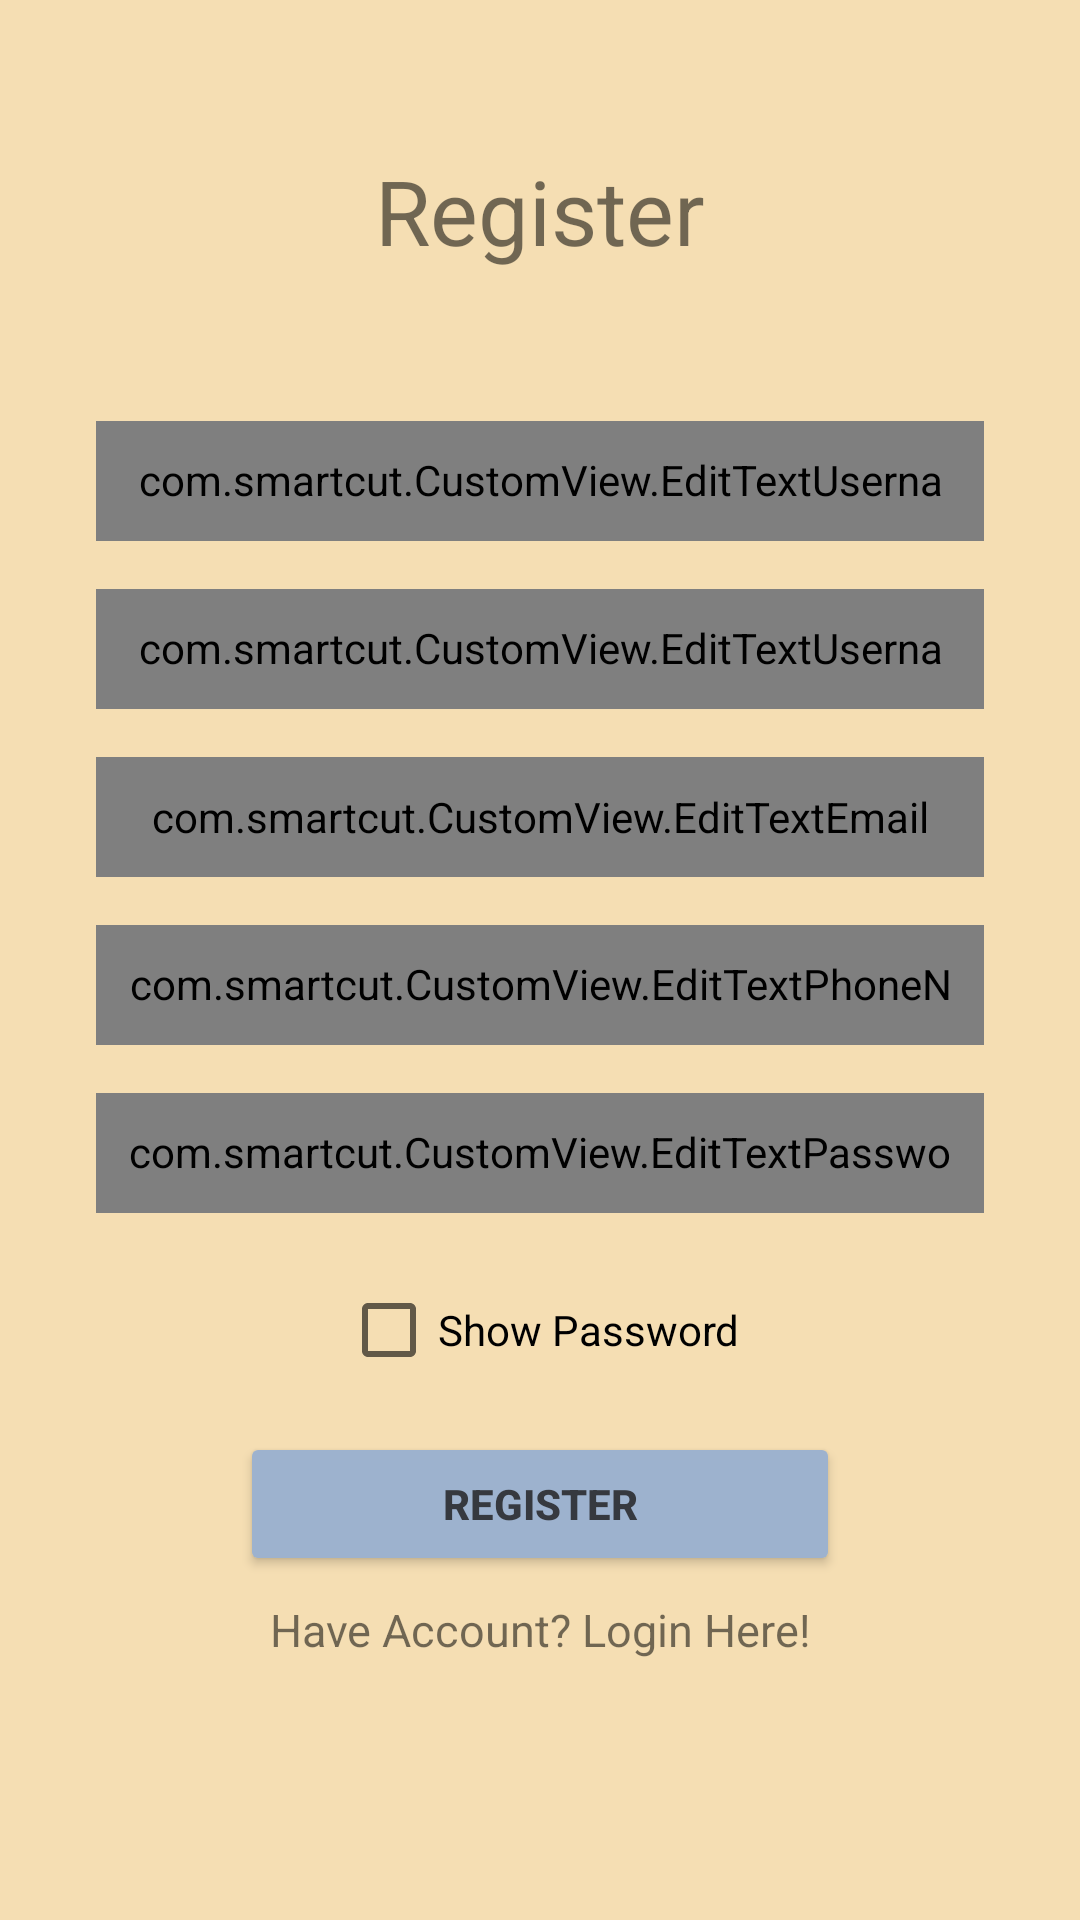

Android layout source for this screen:
<!-- AndroidManifest.xml: application theme Theme.Capstone -->
<!-- res/layout/activity_register.xml -->
<?xml version="1.0" encoding="utf-8"?>
<androidx.constraintlayout.widget.ConstraintLayout xmlns:android="http://schemas.android.com/apk/res/android"
    xmlns:app="http://schemas.android.com/apk/res-auto"
    xmlns:tools="http://schemas.android.com/tools"
    android:layout_width="match_parent"
    android:layout_height="match_parent"
    android:background="@color/cream"
    tools:context=".ui.RegisterActivity">

    <TextView
        android:id="@+id/register_title"
        android:layout_width="wrap_content"
        android:layout_height="wrap_content"
        android:layout_marginTop="50dp"
        android:text="@string/register"
        android:textSize="30sp"
        app:layout_constraintEnd_toEndOf="parent"
        app:layout_constraintStart_toStartOf="parent"
        app:layout_constraintTop_toTopOf="parent" />

    <com.smartcut.CustomView.EditTextUsername
        android:id="@+id/edt_name"
        android:layout_width="0dp"
        android:layout_height="40dp"
        android:layout_marginStart="32dp"
        android:layout_marginTop="50dp"
        android:layout_marginEnd="32dp"
        android:background="@drawable/edittext_border"
        android:hint="@string/name"
        android:padding="10dp"
        app:layout_constraintEnd_toEndOf="parent"
        app:layout_constraintStart_toStartOf="parent"
        app:layout_constraintTop_toBottomOf="@+id/register_title" />

    <com.smartcut.CustomView.EditTextUsername
        android:id="@+id/edt_username_register"
        android:layout_width="0dp"
        android:layout_height="40dp"
        android:layout_marginStart="32dp"
        android:layout_marginTop="16dp"
        android:layout_marginEnd="32dp"
        android:background="@drawable/edittext_border"
        android:hint="@string/username"
        android:padding="10dp"
        app:layout_constraintEnd_toEndOf="parent"
        app:layout_constraintStart_toStartOf="parent"
        app:layout_constraintTop_toBottomOf="@+id/edt_name" />

    <com.smartcut.CustomView.EditTextEmail
        android:id="@+id/edt_email"
        android:layout_width="0dp"
        android:layout_height="40dp"
        android:layout_marginStart="32dp"
        android:layout_marginTop="16dp"
        android:layout_marginEnd="32dp"
        android:background="@drawable/edittext_border"
        android:hint="@string/email"
        android:padding="10dp"
        app:layout_constraintEnd_toEndOf="parent"
        app:layout_constraintStart_toStartOf="parent"
        app:layout_constraintTop_toBottomOf="@+id/edt_username_register" />

    <com.smartcut.CustomView.EditTextPhoneNumber
        android:id="@+id/edt_phone"
        android:layout_width="0dp"
        android:layout_height="40dp"
        android:layout_marginStart="32dp"
        android:layout_marginTop="16dp"
        android:layout_marginEnd="32dp"
        android:background="@drawable/edittext_border"
        android:hint="@string/phone_number"
        android:inputType="number"
        android:padding="10dp"
        app:layout_constraintEnd_toEndOf="parent"
        app:layout_constraintStart_toStartOf="parent"
        app:layout_constraintTop_toBottomOf="@+id/edt_email" />

    <com.smartcut.CustomView.EditTextPassword
        android:id="@+id/edt_password_register"
        android:layout_width="0dp"
        android:layout_height="40dp"
        android:layout_marginStart="32dp"
        android:layout_marginTop="16dp"
        android:layout_marginEnd="32dp"
        android:background="@drawable/edittext_border"
        android:hint="@string/password"
        android:inputType="textPassword"
        android:padding="10dp"
        app:layout_constraintEnd_toEndOf="parent"
        app:layout_constraintStart_toStartOf="parent"
        app:layout_constraintTop_toBottomOf="@+id/edt_phone" />

    <CheckBox
        android:id="@+id/cb_show_password"
        android:layout_width="wrap_content"
        android:layout_height="wrap_content"
        android:layout_marginTop="15dp"
        android:gravity="center"
        android:text="@string/show_password"
        app:layout_constraintEnd_toEndOf="parent"
        app:layout_constraintStart_toStartOf="parent"
        app:layout_constraintTop_toBottomOf="@+id/edt_password_register" />

    <Button
        android:id="@+id/btn_register"
        android:layout_width="200dp"
        android:layout_height="wrap_content"
        android:layout_marginStart="32dp"
        android:layout_marginTop="10dp"
        android:layout_marginEnd="32dp"
        android:backgroundTint="@color/blue"
        android:text="@string/register"
        android:textColor="@color/black"
        android:textStyle="bold"
        app:layout_constraintEnd_toEndOf="parent"
        app:layout_constraintStart_toStartOf="parent"
        app:layout_constraintTop_toBottomOf="@+id/cb_show_password" />

    <TextView
        android:id="@+id/tv_toLogin"
        android:layout_width="wrap_content"
        android:layout_height="wrap_content"
        android:text="@string/have_account_login_here"
        android:textSize="15sp"
        app:layout_constraintBottom_toBottomOf="parent"
        app:layout_constraintEnd_toEndOf="parent"
        app:layout_constraintStart_toStartOf="parent"
        app:layout_constraintTop_toBottomOf="@+id/btn_register"
        app:layout_constraintVertical_bias="0.08" />

    <ProgressBar
        android:id="@+id/progressBar"
        style="?android:attr/progressBarStyle"
        android:layout_width="wrap_content"
        android:layout_height="wrap_content"
        android:visibility="gone"
        app:layout_constraintBottom_toBottomOf="parent"
        app:layout_constraintEnd_toEndOf="parent"
        app:layout_constraintStart_toStartOf="parent"
        app:layout_constraintTop_toTopOf="parent"
        tools:visibility="visible" />

</androidx.constraintlayout.widget.ConstraintLayout>
<!-- resources referenced by this layout -->
<resources>
  <color name="black">#36393F</color>
  <color name="blue">#9DB2CE</color>
  <color name="cream">#F5DEB3</color>
  <!-- drawable edittext_border (drawable) -->
  <?xml version="1.0" encoding="utf-8"?>
  <shape xmlns:android="http://schemas.android.com/apk/res/android">
      
      <stroke
          android:width="1dp"
          android:color="@color/black" />
      <corners android:radius="5dp" />
  </shape>
  <string name="email">Email</string>
  <string name="have_account_login_here">Have Account? Login Here!</string>
  <string name="name">Name</string>
  <string name="password">Password</string>
  <string name="phone_number">Phone Number</string>
  <string name="register">Register</string>
  <string name="show_password">Show Password</string>
  <string name="username">Username</string>
  <style name="Theme.Capstone" parent="Theme.MaterialComponents.Light">
          
          <item name="colorPrimary">@color/cream</item>
          <item name="colorPrimaryVariant">@color/purple_700</item>
          <item name="colorOnPrimary">@color/white</item>
          
          <item name="colorSecondary">@color/teal_200</item>
          <item name="colorSecondaryVariant">@color/teal_700</item>
          <item name="colorOnSecondary">@color/black</item>
          
          <item name="android:statusBarColor">?attr/colorPrimaryVariant</item>
          
          <item name="android:textColorPrimary">@color/black</item>
      </style>
  <color name="purple_700">#FF3700B3</color>
  <color name="white">#FFFFFFFF</color>
  <color name="teal_200">#FF03DAC5</color>
  <color name="teal_700">#FF018786</color>
</resources>
